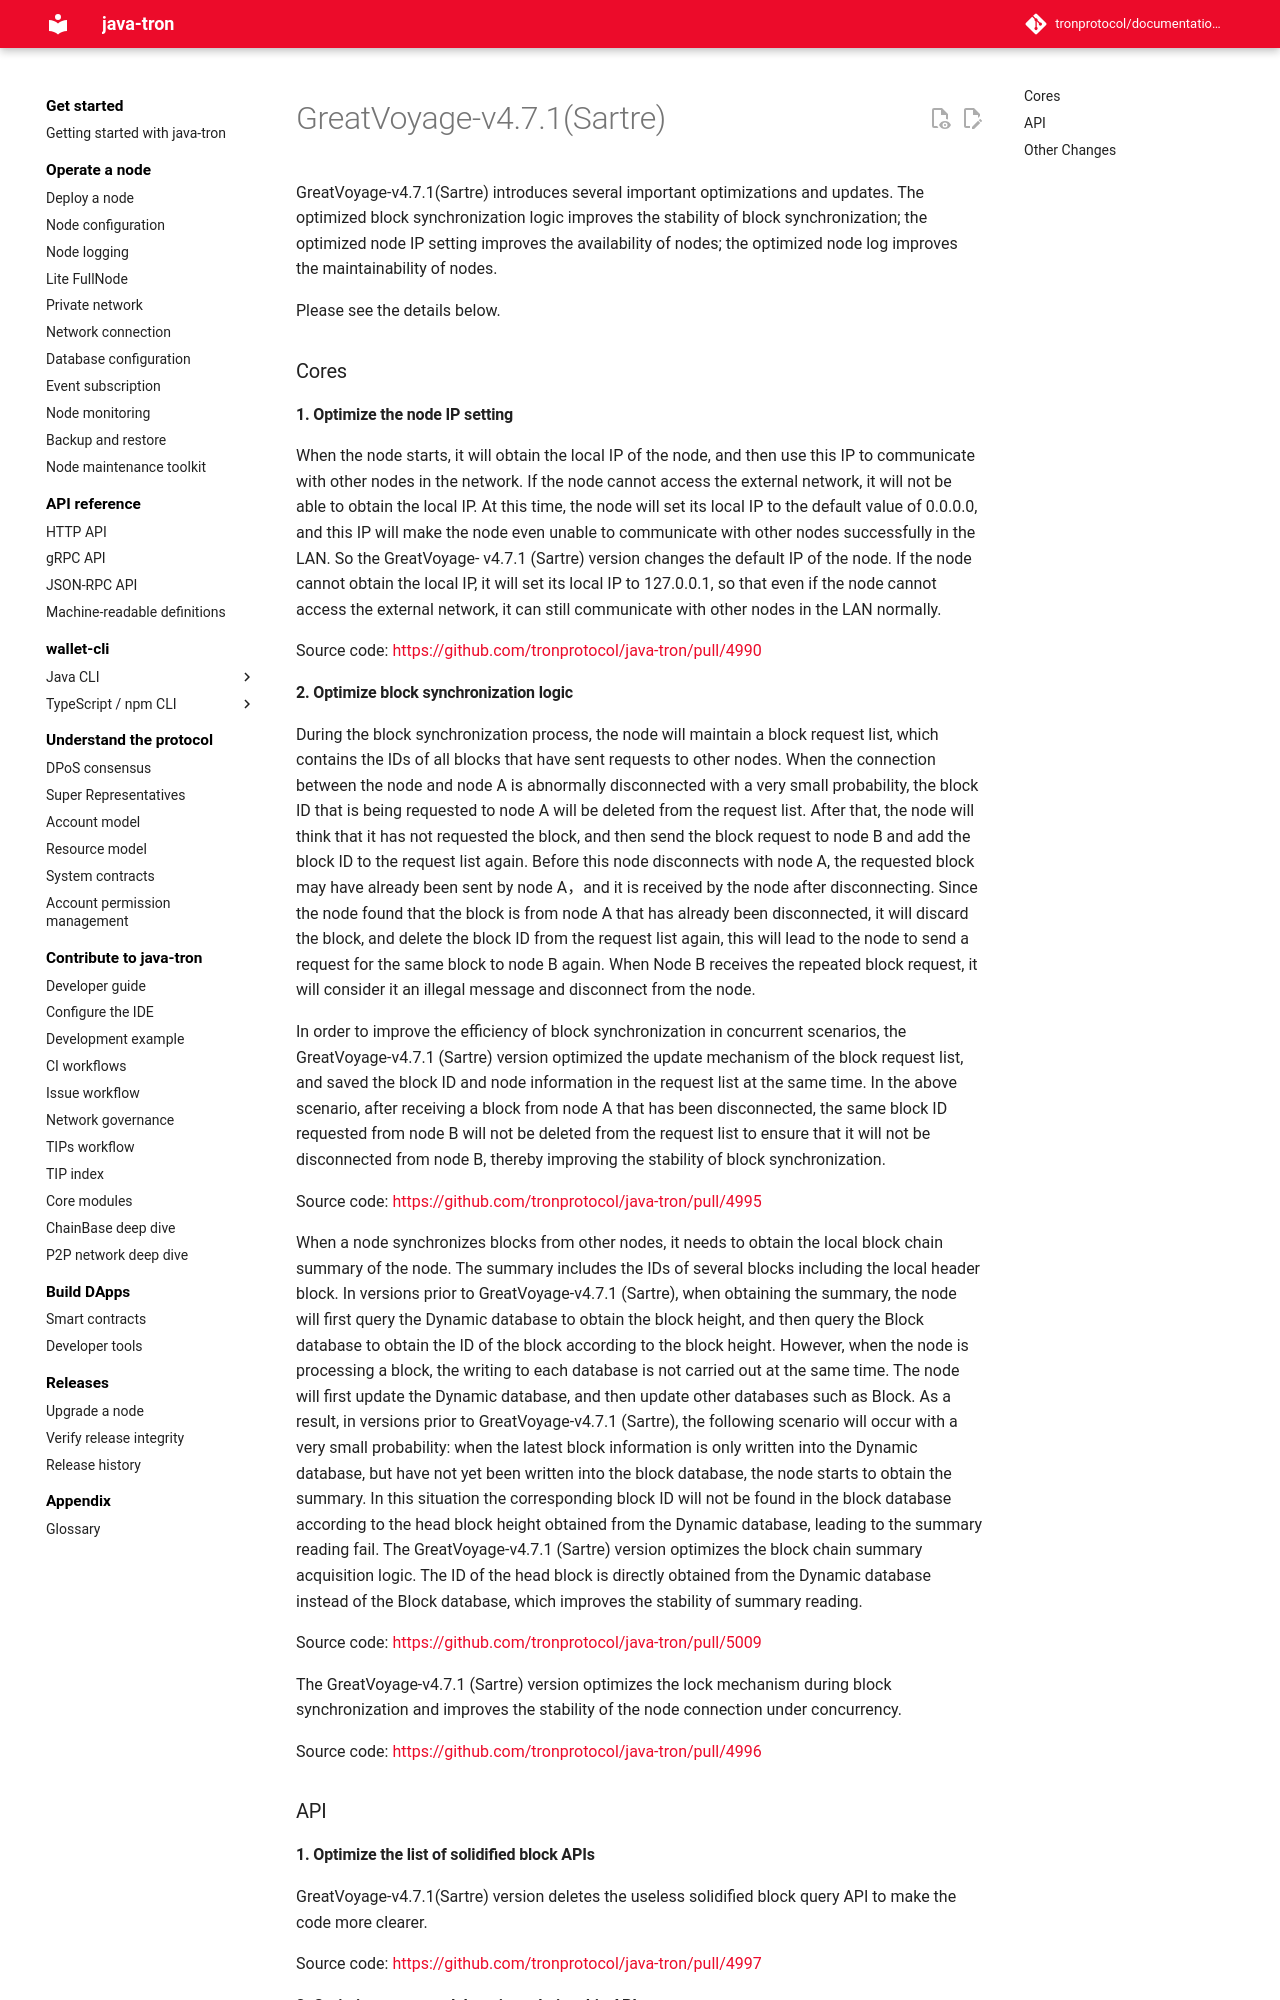

repository: tronprotocol/documentation-en · page: releases/versions/v4.7.1/index.html · generator: mkdocs

# GreatVoyage-v4.7.1(Sartre)

GreatVoyage-v4.7.1(Sartre) introduces several important optimizations and updates. The optimized block synchronization logic improves the stability of block synchronization; the optimized node IP setting improves the availability of nodes; the optimized node log improves the maintainability of nodes.

Please see the details below.

### Cores

#### 1. Optimize the node IP setting

When the node starts, it will obtain the local IP of the node, and then use this IP to communicate with other nodes in the network. If the node cannot access the external network, it will not be able to obtain the local IP. At this time, the node will set its local IP to the default value of 0.0.0.0, and this IP will make the node even unable to communicate with other nodes successfully in the LAN. So the GreatVoyage- v4.7.1 (Sartre) version changes the default IP of the node. If the node cannot obtain the local IP, it will set its local IP to 127.0.0.1, so that even if the node cannot access the external network, it can still communicate with other nodes in the LAN normally. 

Source code: [https://github.com/tronprotocol/java-tron/pull/4990](https://github.com/tronprotocol/java-tron/pull/4990)
